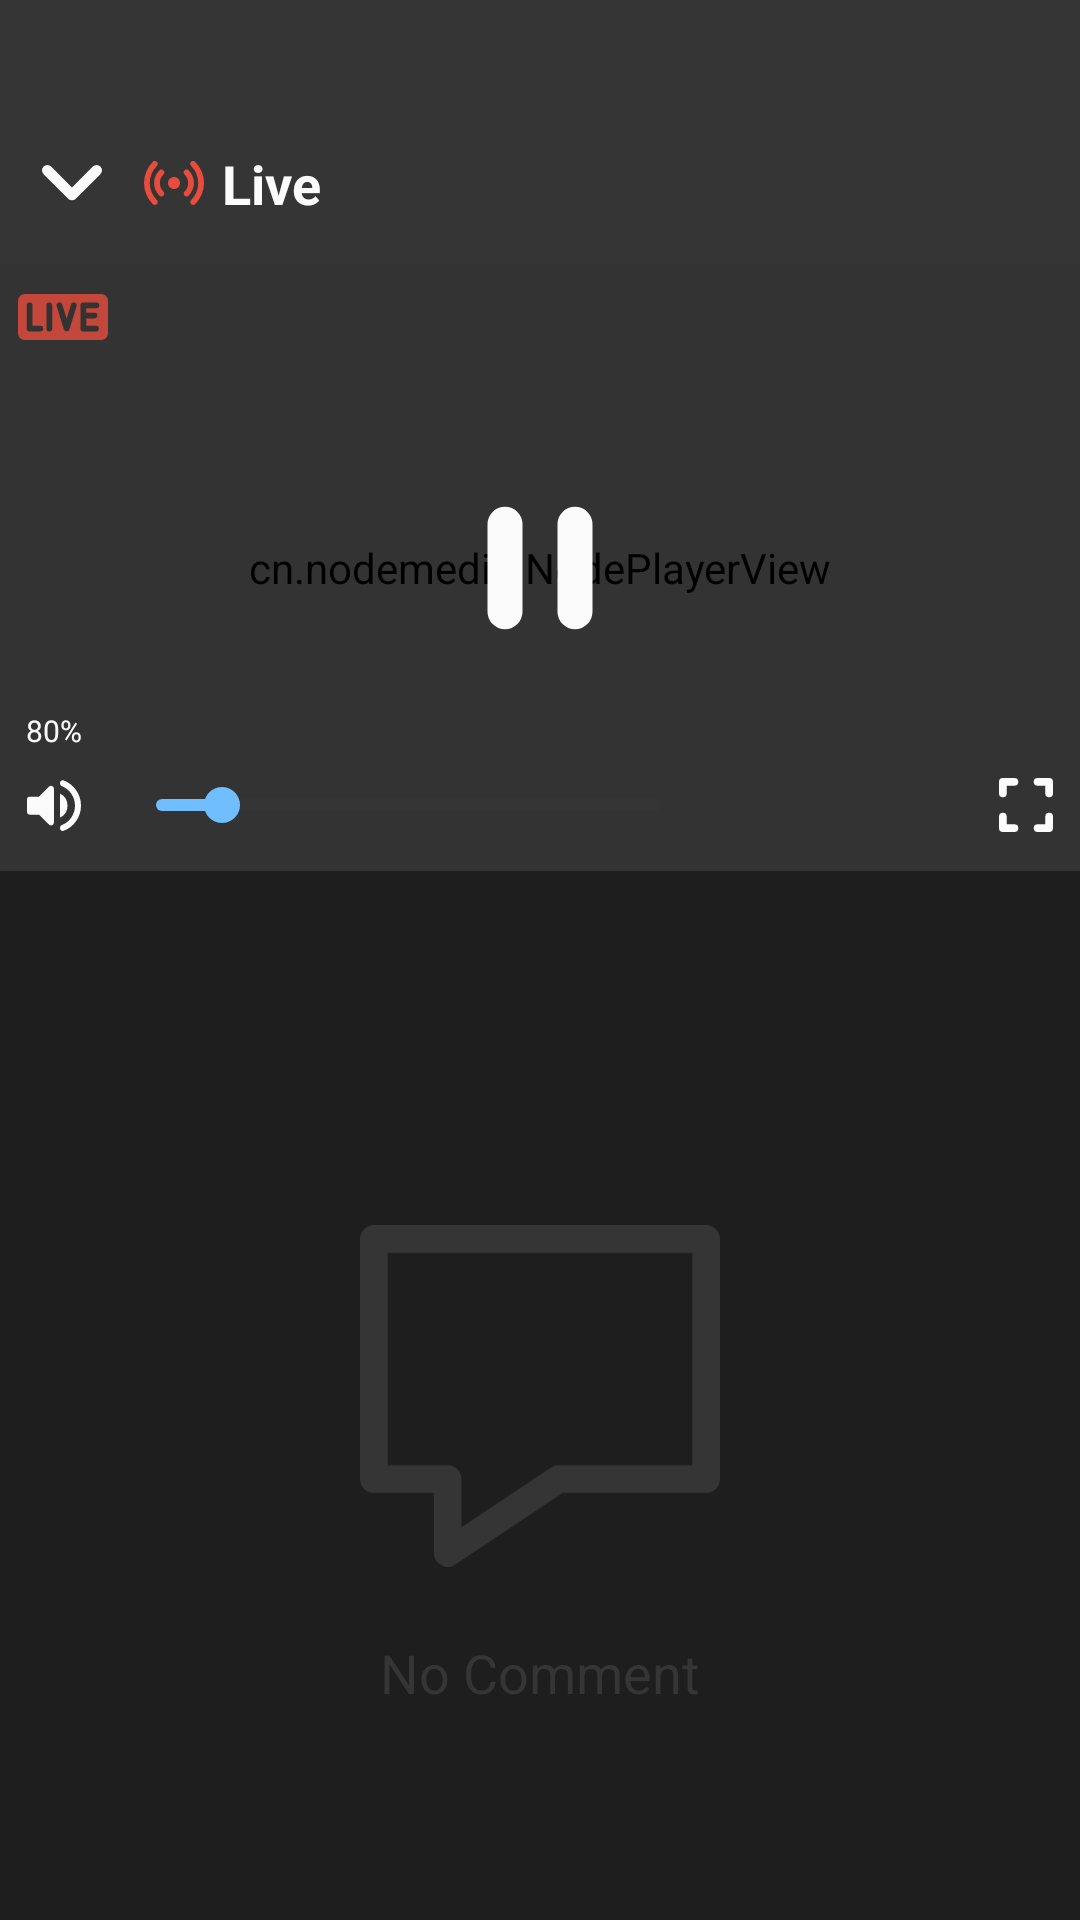

Layout XML and referenced resources for this Android screen:
<!-- AndroidManifest.xml: application theme AppTheme -->
<!-- res/layout/activity_streaming.xml -->
<?xml version="1.0" encoding="utf-8"?>
<androidx.constraintlayout.widget.ConstraintLayout xmlns:android="http://schemas.android.com/apk/res/android"
    xmlns:app="http://schemas.android.com/apk/res-auto"
    xmlns:tools="http://schemas.android.com/tools"
    android:layout_width="match_parent"
    android:layout_height="match_parent"
    tools:context=".activities.StreamingActivity"
    android:background="@color/colorDark1">

    <androidx.constraintlayout.widget.ConstraintLayout
        android:id="@+id/top_frame"
        android:layout_width="match_parent"
        android:layout_height="@dimen/dimenTopBackgroundHeight"
        android:background="@color/colorDark2">

        <ImageView
            android:id="@+id/imgBack"
            android:layout_width="wrap_content"
            android:layout_height="wrap_content"
            android:src="@drawable/ic_collapse"
            android:layout_marginLeft="1dp"
            app:layout_constraintBottom_toBottomOf="parent"
            android:layout_marginBottom="3dp"/>

        <ImageView
            android:id="@+id/imgBroadcast"
            android:layout_width="0dp"
            android:layout_height="20dp"
            app:layout_constraintDimensionRatio="1:1"

            android:src="@drawable/ic_broadcast_icon"
            app:layout_constraintTop_toTopOf="@id/imgBack"
            app:layout_constraintBottom_toBottomOf="@id/imgBack"
            app:layout_constraintLeft_toRightOf="@id/imgBack"/>

        <TextView
            android:id="@+id/txtTopBarHeader"
            android:layout_width="wrap_content"
            android:layout_height="wrap_content"
            android:text="Live"
            style="@style/ListHeader"
            android:textColor="@color/colorSt3"
            app:layout_constraintTop_toTopOf="@id/imgBack"
            app:layout_constraintBottom_toBottomOf="@id/imgBack"
            app:layout_constraintLeft_toRightOf="@id/imgBroadcast"
            android:layout_marginLeft="6dp"/>

    </androidx.constraintlayout.widget.ConstraintLayout>

    <cn.nodemedia.NodePlayerView
        android:id="@+id/npvPlayerView"
        android:layout_width="match_parent"
        android:layout_height="0dp"
        app:layout_constraintDimensionRatio="16:9"

        app:layout_constraintTop_toBottomOf="@+id/top_frame"
        app:layout_constraintLeft_toLeftOf="parent"
        app:layout_constraintRight_toRightOf="parent"/>

    <androidx.constraintlayout.widget.ConstraintLayout
        android:id="@+id/video_controller_frame"
        android:layout_width="0dp"
        android:layout_height="0dp"
        android:background="#99000000"

        app:layout_constraintTop_toTopOf="@id/npvPlayerView"
        app:layout_constraintBottom_toBottomOf="@id/npvPlayerView"
        app:layout_constraintLeft_toLeftOf="@id/npvPlayerView"
        app:layout_constraintRight_toRightOf="@id/npvPlayerView">

        <ImageView
            android:id="@+id/imgPlayPause"
            android:layout_width="0dp"
            android:layout_height="70dp"
            app:layout_constraintDimensionRatio="1:1"

            android:src="@drawable/ic_pause"
            app:layout_constraintTop_toTopOf="parent"
            app:layout_constraintBottom_toBottomOf="parent"
            app:layout_constraintLeft_toLeftOf="parent"
            app:layout_constraintRight_toRightOf="parent"/>

        <ImageView
            android:id="@+id/imgVolume"
            android:layout_width="0dp"
            android:layout_height="36dp"
            app:layout_constraintDimensionRatio="1:1"
            android:src="@drawable/ic_volume_up"

            app:layout_constraintBottom_toBottomOf="parent"
            app:layout_constraintLeft_toLeftOf="parent"
            android:layout_marginBottom="4dp"/>

        <SeekBar
            android:id="@+id/seekbar"
            android:layout_width="200dp"
            android:layout_height="wrap_content"
            android:progress="13"
            android:progressTint="@color/colorMain3"
            android:thumbTint="@color/colorMain3"
            android:progressBackgroundTint="#99353535"
            android:indeterminateOnly="false"
            android:progressDrawable="@android:drawable/progress_horizontal"
            android:indeterminateDrawable="@android:drawable/progress_horizontal"
            android:minHeight="4dp"
            android:maxHeight="4dp"
            android:max="100"

            app:layout_constraintTop_toTopOf="@id/imgVolume"
            app:layout_constraintBottom_toBottomOf="@id/imgVolume"
            app:layout_constraintLeft_toRightOf="@id/imgVolume"/>

        <TextView
            android:id="@+id/txtVolumePercent"
            android:layout_width="wrap_content"
            android:layout_height="wrap_content"
            android:text="80%"
            android:textSize="10sp"
            android:textColor="@color/colorLight1"

            app:layout_constraintLeft_toLeftOf="@id/imgVolume"
            app:layout_constraintRight_toRightOf="@id/imgVolume"
            app:layout_constraintBottom_toTopOf="@id/imgVolume"/>

        <ImageView
            android:id="@+id/imgFullscreen"
            android:layout_width="0dp"
            android:layout_height="36dp"
            app:layout_constraintDimensionRatio="1:1"
            android:src="@drawable/ic_fullscreen"

            app:layout_constraintBottom_toBottomOf="parent"
            app:layout_constraintRight_toRightOf="parent"
            android:layout_marginBottom="4dp"/>
    </androidx.constraintlayout.widget.ConstraintLayout>

    <ImageView
        android:layout_width="30dp"
        android:layout_height="0dp"
        android:src="@drawable/ic_broadcast_text_icon"
        android:alpha=".8"

        app:layout_constraintTop_toTopOf="@id/npvPlayerView"
        app:layout_constraintLeft_toLeftOf="@id/npvPlayerView"
        android:layout_marginTop="6dp"
        android:layout_marginLeft="6dp"/>



    <ImageView
        android:id="@+id/imgNoComment"
        android:layout_width="0dp"
        android:layout_height="120dp"
        app:layout_constraintDimensionRatio="1:1"
        android:src="@drawable/ic_comment"

        app:layout_constraintLeft_toLeftOf="parent"
        app:layout_constraintRight_toRightOf="parent"
        app:layout_constraintBottom_toBottomOf="parent"
        app:layout_constraintTop_toBottomOf="@id/npvPlayerView"/>

    <TextView
        android:layout_width="wrap_content"
        android:layout_height="wrap_content"
        android:textColor="@color/colorDark2"
        android:text="No Comment"
        android:textSize="18sp"

        app:layout_constraintLeft_toLeftOf="parent"
        app:layout_constraintRight_toRightOf="parent"
        app:layout_constraintTop_toBottomOf="@id/imgNoComment"
        android:layout_marginTop="20dp"/>

</androidx.constraintlayout.widget.ConstraintLayout>
<!-- resources referenced by this layout -->
<resources>
  <color name="colorDark1">#1E1E1E</color>
  <color name="colorDark2">#353535</color>
  <color name="colorLight1">#FBFBFB</color>
  <color name="colorMain3">#71BEFF</color>
  <dimen name="dimenTopBackgroundHeight">88dp</dimen>
  <!-- drawable ic_collapse (drawable) -->
  <vector xmlns:android="http://schemas.android.com/apk/res/android"
      android:width="48dp"
      android:height="48dp"
      android:viewportWidth="48"
      android:viewportHeight="48">
    <path
        android:pathData="M30.936,18.523l-6.944,6.944L17.047,18.523a1.784,1.784 0,1 0,-2.523 2.523l8.215,8.215a1.782,1.782 0,0 0,2.523 0l8.215,-8.215a1.782,1.782 0,0 0,0 -2.523,1.821 1.821,0 0,0 -2.541,0Z"
        android:fillColor="#fbfbfb"/>
  </vector>
  <!-- drawable ic_comment (drawable) -->
  <vector xmlns:android="http://schemas.android.com/apk/res/android"
      android:width="26dp"
      android:height="24.667dp"
      android:viewportWidth="26"
      android:viewportHeight="24.667">
    <path
        android:pathData="M14.333,18.333l-8,5.333L6.333,18.333L1,18.333L1,1L25,1L25,18.333Z"
        android:strokeLineJoin="round"
        android:strokeWidth="2"
        android:fillColor="#00000000"
        android:strokeColor="#353535"
        android:strokeLineCap="round"/>
  </vector>
  <!-- drawable ic_pause (drawable) -->
  <vector xmlns:android="http://schemas.android.com/apk/res/android"
      android:width="48dp"
      android:height="48dp"
      android:viewportWidth="48"
      android:viewportHeight="48">
    <path
        android:pathData="M16,38a4.012,4.012 0,0 0,4 -4L20,14A4,4 0,1 0,12 14L12,34A4.012,4.012 0,0 0,16 38ZM28,14L28,34a4,4 0,1 0,8 0L36,14a4,4 0,1 0,-8 0Z"
        android:fillColor="#fbfbfb"/>
  </vector>
  <!-- drawable ic_volume_up (drawable) -->
  <vector xmlns:android="http://schemas.android.com/apk/res/android"
      android:width="48dp"
      android:height="48dp"
      android:viewportWidth="48"
      android:viewportHeight="48">
    <path
        android:pathData="M12,21.615v5.333A1.337,1.337 0,0 0,13.333 28.281h4l4.387,4.387A1.337,1.337 0,0 0,24 31.721L24,16.828a1.337,1.337 0,0 0,-2.28 -0.947l-4.387,4.4h-4A1.337,1.337 0,0 0,12 21.615ZM30,24.281a6,6 0,0 0,-3.333 -5.373L26.667,29.641A5.965,5.965 0,0 0,30 24.281ZM26.667,14.215L26.667,14.481a1.24,1.24 0,0 0,0.8 1.133,9.335 9.335,0 0,1 0,17.333 1.22,1.22 0,0 0,-0.8 1.133v0.267A1.2,1.2 0,0 0,28.28 35.481a11.984,11.984 0,0 0,0 -22.4,1.2 1.2,0 0,0 -1.613,1.133Z"
        android:fillColor="#fbfbfb"/>
  </vector>
  <style name="ListHeader">
          <item name="android:textSize">18sp</item>
          <item name="android:textColor">@color/colorLight1</item>
          <item name="android:textStyle">bold</item>
          <item name="android:maxLines">1</item>
          <item name="android:ellipsize">end</item>
      </style>
  <style name="AppTheme" parent="Theme.AppCompat.Light.NoActionBar">
          <item name="android:windowTranslucentStatus">true</item>
          <item name="bottomSheetDialogTheme">@style/AppBottomSheetDialogTheme</item>
      </style>
  <style name="AppBottomSheetDialogTheme" parent="Theme.Design.Light.BottomSheetDialog">
          <item name="bottomSheetStyle">@style/AppModalStyle</item>
      </style>
  <style name="AppModalStyle" parent="Widget.Design.BottomSheet.Modal">
          <item name="android:background">@drawable/rounded_bottom_sheet_dialog_fragment_dark_background</item>
      </style>
  <!-- drawable rounded_bottom_sheet_dialog_fragment_dark_background (drawable) -->
  <?xml version="1.0" encoding="utf-8"?>
  <shape xmlns:android="http://schemas.android.com/apk/res/android"
      android:shape="rectangle">
      <solid android:color="@color/colorDark1"/>
      <corners android:topLeftRadius="10dp"
          android:topRightRadius="10dp"/>
  
  </shape>
</resources>
